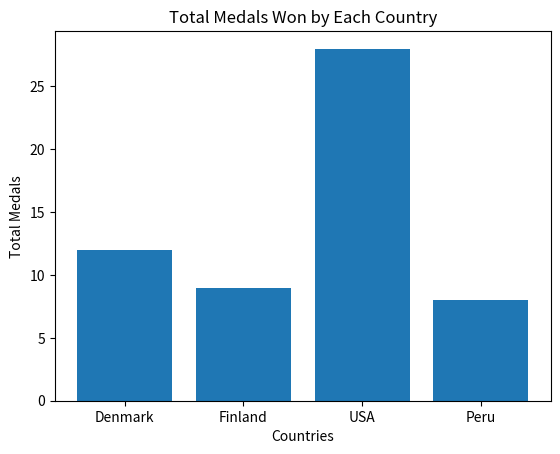

Write Python code to recreate this figure.
import matplotlib.pyplot as plt

# List of medal data
medal_data = [
    {"country": "Denmark", "gold": 2, "silver": 4, "bronze": 6},
    {"country": "Finland", "gold": 5, "silver": 0, "bronze": 4},
    {"country": "USA", "gold": 12, "silver": 5, "bronze": 11},
    {"country": "Peru", "gold": 0, "silver": 1, "bronze": 7}
]

# Use map() to create lists of countries and total medals
countries = list(map(lambda x: x["country"], medal_data))
total_medals = list(map(lambda x: x["gold"] + x["silver"] + x["bronze"], medal_data))

# Create a bar chart
plt.bar(countries, total_medals)

# Add a title and labels for the axes
plt.title('Total Medals Won by Each Country')
plt.xlabel('Countries')
plt.ylabel('Total Medals')

# Display the chart
plt.show()
